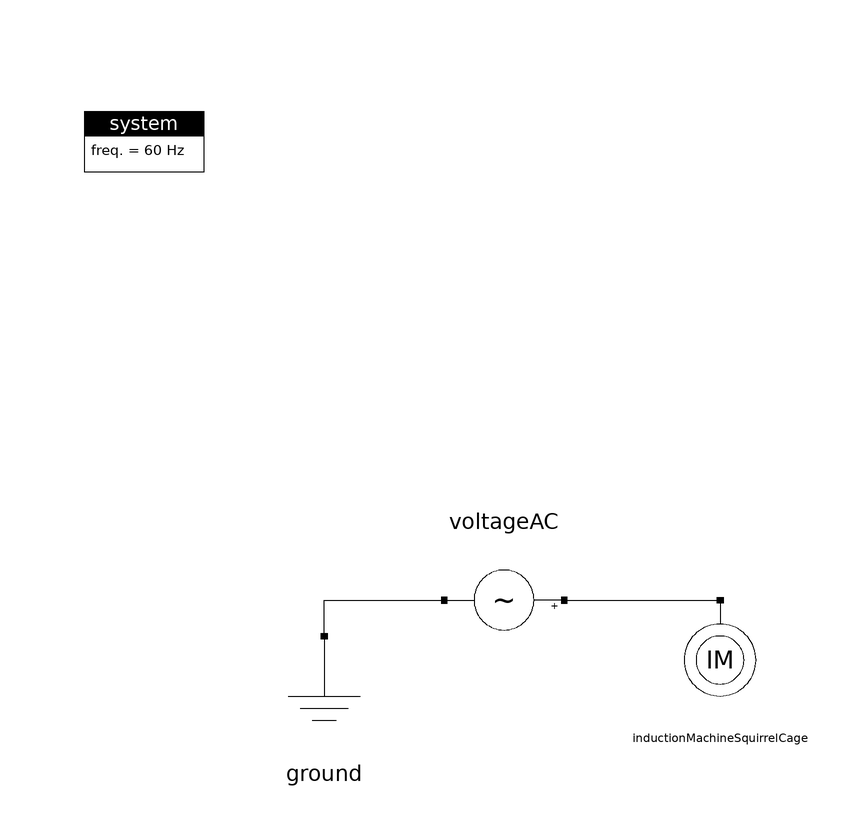

The Modelica model whose source follows is shown above as a component diagram (icons at their Placement, wires along their Line points).

model VoltageAC_InductionMachine
  ModPowerSystems.EmtThreePhase.Basics.Ground ground(Vnom = 0) 
    annotation (Placement(transformation(extent={{-40,-18},{-20,2}})));
  inner ModPowerSystems.Base.System system(freq_nom = 60)
    annotation (Placement(transformation(extent={{-70,74},{-50,94}})));
  ModPowerSystems.EmtThreePhase.Basics.VoltageAC voltageAC(Vpeak=sqrt(2)*220/sqrt(3))
                           annotation (Placement(transformation(
        extent={{-10,-10},{10,10}},
        rotation=180,
        origin={0,8})));
  ModPowerSystems.EmtThreePhase.Machines.InductionMachineSquirrelCage inductionMachineSquirrelCage(
    
    J=0.089,
    L_M=69.31e-3,
    L_lr=2e-3,
    L_ls=2e-3,
    R_r=0.816,R_s=0.435,
    T_L=0, Vnom = 220,
    p=2,
    ref_frame=3)
            annotation (Placement(transformation(extent={{26,-12},{46,8}})));
equation
  connect(ground.Plug1,voltageAC.Plug2)
    annotation (Line(points={{-30,2},{-30,8},{-10,8}},  color={0,0,0}));
  connect(voltageAC.Plug1, inductionMachineSquirrelCage.Plug1)
    annotation (Line(points={{10,8},{36,8}}, color={0,0,0}));
  annotation (Icon(coordinateSystem(preserveAspectRatio=false)), Diagram(
        coordinateSystem(preserveAspectRatio=false)));
end VoltageAC_InductionMachine;